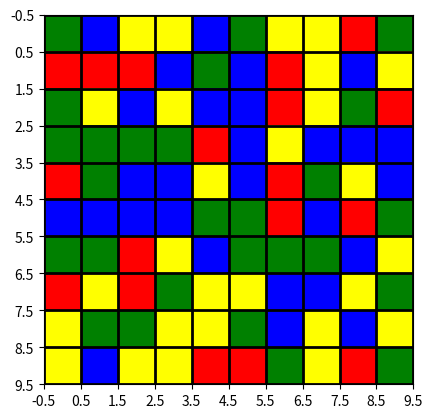

The matplotlib source for this figure:
import matplotlib.pyplot as plt
from matplotlib import colors
import numpy as np

data = np.random.rand(10, 10) * 20

# create discrete colormap
cmap = colors.ListedColormap(['red', 'green', 'yellow', 'blue'])
bounds = [0,5,10,15,20]
norm = colors.BoundaryNorm(bounds, cmap.N)

fig, ax = plt.subplots()
ax.imshow(data, cmap=cmap, norm=norm)

# draw gridlines
ax.grid(which='major', axis='both', linestyle='-', color='k', linewidth=2)
ax.set_xticks(np.arange(-.5, 10, 1));
ax.set_yticks(np.arange(-.5, 10, 1));

plt.show()